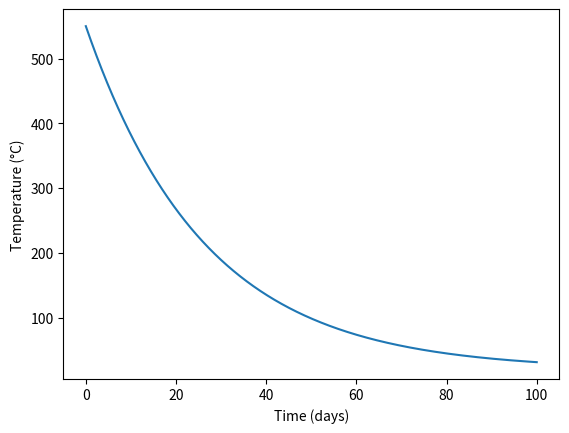

Recreate this plot in Python.
import matplotlib.pyplot as plt
import numpy as np

#A terme le reservoir sera thermostaté, il faudra donc calculer a la place la puissance requise pour cela en fonction du temps.

#Q_in is the charging load profile from the reactor in steps of one minute
#ΔT is the change in temperature of the tank over time
#Δt is the time interval over which the temperature is being measured
#Q_in_values is the array of rates at which heat is being added to the tank through the heat exchanger. Each value corresponds to a minute.
#Q_out is the rate at which heat is being lost from the tank through its walls
#m is the mass of the substance inside the tank
#c is the specific heat capacity of the substance inside the tank.

def plot_tank_temperature(T_initial, m, c, h, A_tank, T_ambient, Q_in_values):
  # Initialize variables
  T_tank = T_initial
  time_steps = len(Q_in_values)
  time = np.linspace(0, time_steps, time_steps)  
  temperatures = np.empty(time_steps)
  heat_deficit = np.empty(time_steps)
  # Calculate temperature of tank at each time step
  for i in range(time_steps):
    Q_in = Q_in_values[i]
    Q_out = h * A_tank * (T_tank - T_ambient)
    delta_T = (Q_in - Q_out) * 60 / (m * c)
    T_tank += delta_T
    temperatures[i] = T_tank
  
  # Plot results
  plt.plot(time/1440, temperatures)
  plt.xlabel("Time (days)")
  plt.ylabel("Temperature (°C)")
  plt.show()


# Test
Q_in = np.zeros(144000)
plot_tank_temperature(550,6300e6,1443,4000,1000,20,Q_in)

